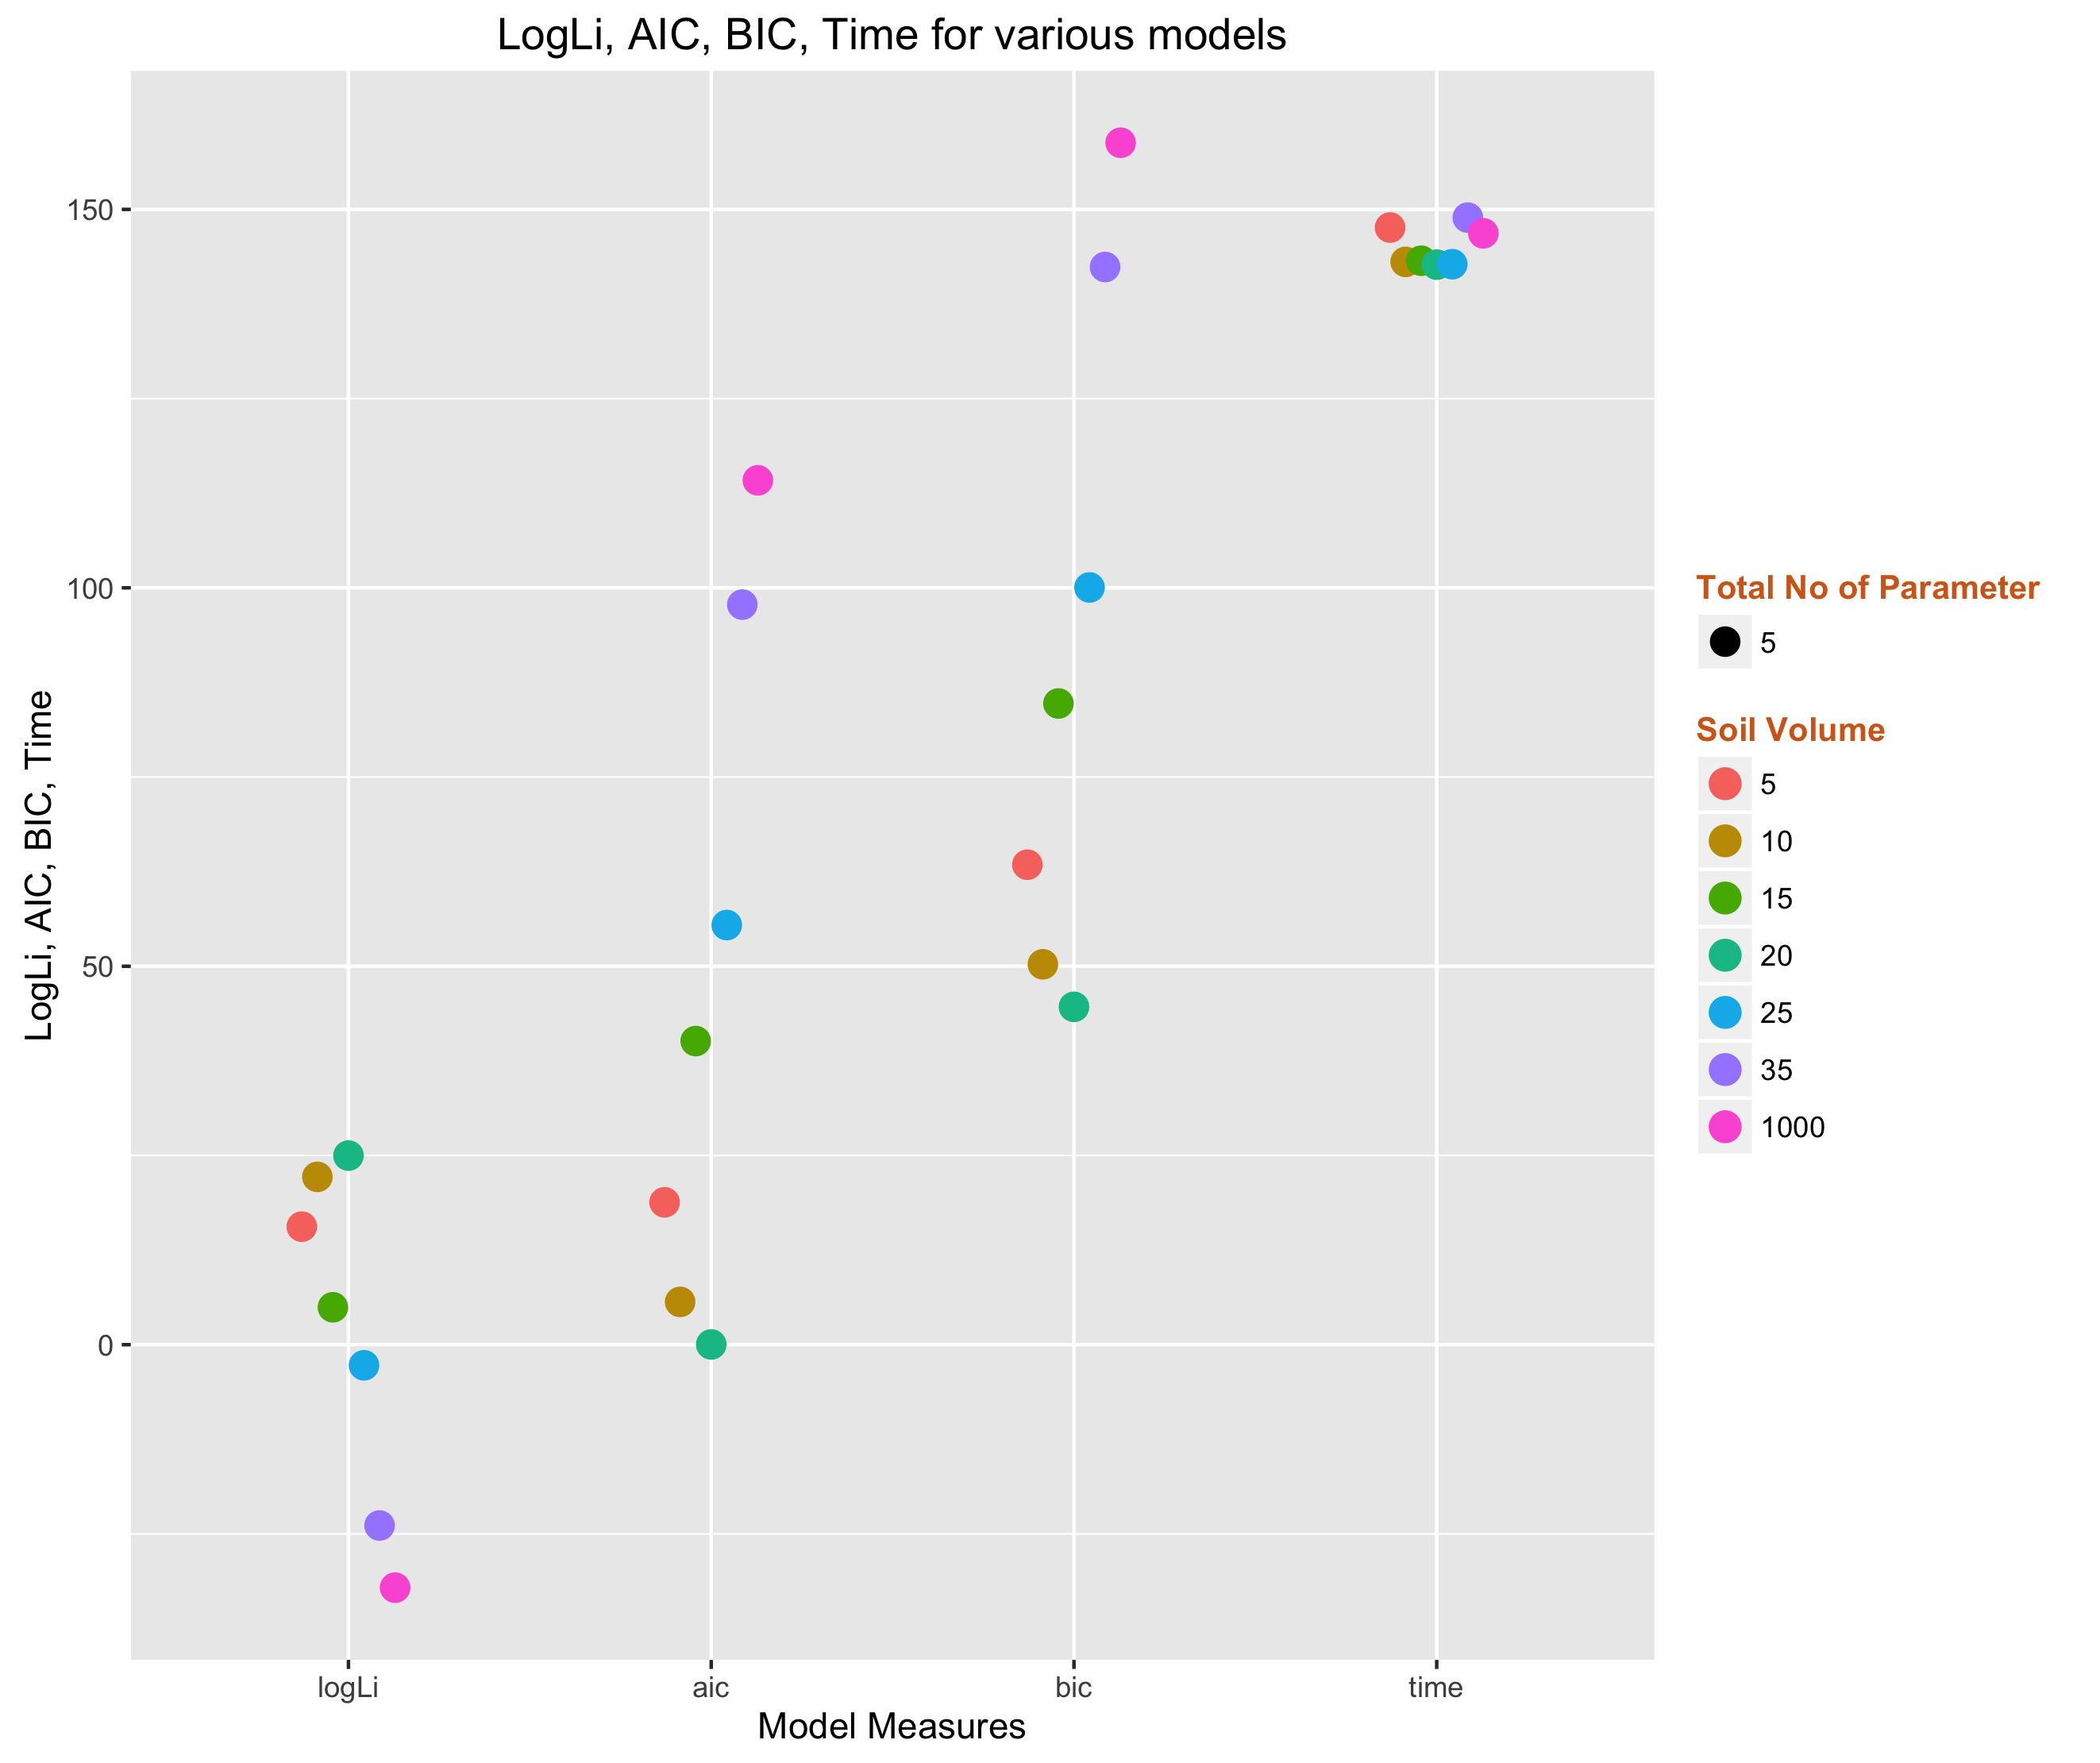

The file beside this chart, header and first rows:
logLi, aic, bic, time, volume, no.param
15.59, 18.81, 63.42, 147.6, 5, 5
22.17, 5.655, 50.26, 143.1, 10, 5
4.943, 40.11, 84.72, 143.2, 15, 5
24.98, 0.03304, 44.64, 142.7, 20, 5
-2.721, 55.44, 100, 142.8, 25, 5
-23.89, 97.78, 142.4, 148.9, 35, 5
-32.1, 114.2, 158.8, 146.8, 1000, 5
